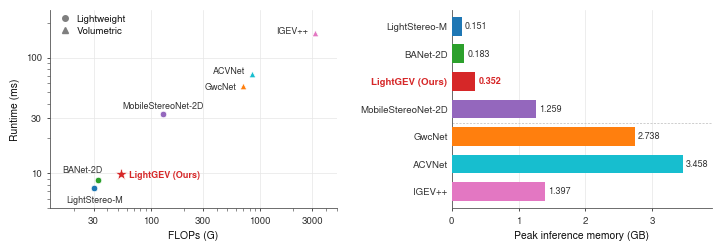
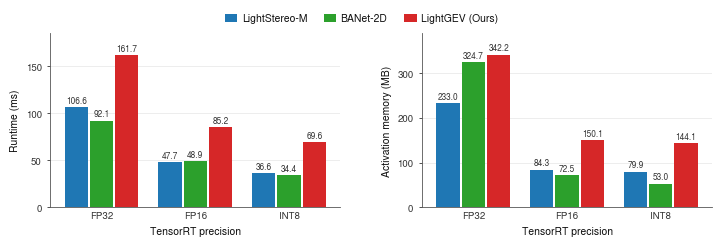

Generate these figures, in order, with matplotlib:
from pathlib import Path
import matplotlib
matplotlib.use('Agg')
import matplotlib.pyplot as plt
from matplotlib.ticker import FixedLocator, FuncFormatter, NullFormatter
from matplotlib.lines import Line2D
import numpy as np

OUT = Path('outputs')
OUT.mkdir(parents=True, exist_ok=True)
# Sized for a two-column paper's full text width (figure*), so fonts print at
# their nominal size. Device, input size and run counts belong in the caption.
FIG_W, FIG_H = 7.16, 2.45
plt.rcParams.update({
    'font.family': 'sans-serif',
    'font.sans-serif': ['Arial', 'Helvetica', 'Nimbus Sans', 'DejaVu Sans'],
    'font.size': 7.5, 'axes.labelsize': 7.5, 'axes.titlesize': 8,
    'xtick.labelsize': 7, 'ytick.labelsize': 7, 'legend.fontsize': 7,
    'axes.spines.top': False, 'axes.spines.right': False,
    'axes.edgecolor': '#555555', 'axes.linewidth': .6,
    'xtick.major.width': .6, 'ytick.major.width': .6,
    'xtick.minor.width': .4, 'ytick.minor.width': .4,
    'xtick.major.size': 2.5, 'ytick.major.size': 2.5,
    'xtick.color': '#333333', 'ytick.color': '#333333',
    'text.color': '#111111', 'axes.labelcolor': '#111111',
    'pdf.fonttype': 42, 'ps.fonttype': 42, 'svg.fonttype': 'none'})
# One distinct hue per model, shared by both figures.
COLOR = {'LightStereo-M': '#1F77B4', 'BANet-2D': '#2CA02C',
         'LightGEV (Ours)': '#D62728', 'MobileStereoNet-2D': '#9467BD',
         'GwcNet': '#FF7F0E', 'ACVNet': '#17BECF', 'IGEV++': '#E377C2'}
CATEGORY = '#7F7F7F'  # neutral marker colour for the shape legend
GRID = dict(color='#E6E6E6', linewidth=.5, zorder=0)


def save(fig, name):
    for ext in ['pdf', 'png', 'svg']:
        fig.savefig(OUT / f'{name}.{ext}', dpi=600,
                    bbox_inches='tight', pad_inches=.02, facecolor='white')
    plt.close(fig)
    print(f'Saved {name}.{{pdf,png,svg}} in', OUT)


# ---------------------------------------------------------------------------
# Desktop: RTX PRO 6000 Blackwell Max-Q, PyTorch FP32
# All numbers are transcribed from the user-provided benchmark tables.
# (name, FLOPs [G], runtime [ms], peak memory [GB], marker, color,
#  label offset [pt], ha)
# ---------------------------------------------------------------------------
desktop = [
    ('LightStereo-M',      30.525,   7.532,  .151, 'o', COLOR['LightStereo-M'],  (0, -9),  'center'),
    ('BANet-2D',           33.148,   8.793,  .183, 'o', COLOR['BANet-2D'],  (3, 7),   'right'),
    ('LightGEV (Ours)',    52.941,   9.889,  .352, '*', COLOR['LightGEV (Ours)'],  (6, -1),  'left'),
    ('MobileStereoNet-2D', 130.323, 32.364, 1.259, 'o', COLOR['MobileStereoNet-2D'],   (0, 6),   'center'),
    ('GwcNet',             697.742, 56.596, 2.738, '^', COLOR['GwcNet'], (-5, -1), 'right'),
    ('ACVNet',             846.737, 72.581, 3.458, '^', COLOR['ACVNet'], (-5, 2),  'right'),
    ('IGEV++',            3145.177, 164.659, 1.397, '^', COLOR['IGEV++'], (-5, 1),  'right')]

fig, axs = plt.subplots(1, 2, figsize=(FIG_W, FIG_H),
                        gridspec_kw={'width_ratios': [1.1, 1]})
fig.subplots_adjust(left=.065, right=.99, bottom=.17, top=.98, wspace=.42)

ax = axs[0]
ax.set_xscale('log'); ax.set_yscale('log')
ax.set_xlim(12, 5000); ax.set_ylim(5, 260)
for name, x, y, _, m, c, offset, ha in desktop:
    ours = m == '*'
    ax.scatter(x, y, s=90 if ours else 22, marker=m, c=c,
               edgecolors='white', linewidths=.5, zorder=4 if ours else 3)
    ax.annotate(name, (x, y), xytext=offset, textcoords='offset points',
                fontsize=6.5, ha=ha, va='center',
                fontweight='bold' if ours else 'normal',
                color=c if ours else '#333333')
ax.xaxis.set_major_locator(FixedLocator([30, 100, 300, 1000, 3000]))
ax.yaxis.set_major_locator(FixedLocator([10, 30, 100]))
for axis in [ax.xaxis, ax.yaxis]:
    axis.set_major_formatter(FuncFormatter(lambda v, p: f'{v:g}'))
    axis.set_minor_formatter(NullFormatter())
ax.set_xlabel('FLOPs (G)')
ax.set_ylabel('Runtime (ms)')
ax.grid(which='major', **GRID)
ax.legend(handles=[Line2D([], [], marker='o', linestyle='', markersize=4,
                          color=CATEGORY, label='Lightweight'),
                   Line2D([], [], marker='^', linestyle='', markersize=4,
                          color=CATEGORY, label='Volumetric')],
          loc='upper left', frameon=False, handletextpad=.2,
          borderaxespad=.1, labelspacing=.3)

# Horizontal bars in table order (lightweight on top, volumetric below).
ax = axs[1]
ypos = np.arange(len(desktop))[::-1]
for yp, (name, _, _, mem, m, c, _, _) in zip(ypos, desktop):
    ours = m == '*'
    ax.barh(yp, mem, .68, color=c, linewidth=0, zorder=3)
    ax.text(mem + .05, yp, f'{mem:.3f}', va='center', fontsize=6.5,
            fontweight='bold' if ours else 'normal',
            color=c if ours else '#333333')
ax.set_yticks(ypos, [d[0] for d in desktop])
for label, d in zip(ax.get_yticklabels(), desktop):
    if d[4] == '*':
        label.set_fontweight('bold'); label.set_color(d[5])
ax.axhline(ypos[3] - .5, color='#BBBBBB', linewidth=.5, linestyle=(0, (3, 2)))
ax.set_xlim(0, 3.9); ax.set_xticks([0, 1, 2, 3])
ax.set_ylim(-.6, len(desktop) - .4)
ax.set_xlabel('Peak inference memory (GB)')
ax.grid(axis='x', **GRID)
ax.tick_params(axis='y', length=0, pad=3)
save(fig, 'lightgev_efficiency_desktop')

# ---------------------------------------------------------------------------
# Jetson Orin Nano Super Developer Kit, TensorRT engines
# ---------------------------------------------------------------------------
runtime = np.array([[106.623, 47.651, 36.600], [92.112, 48.877, 34.385], [161.663, 85.171, 69.626]])
memory = np.array([[233.0, 84.3, 79.9], [324.7, 72.5, 53.0], [342.2, 150.1, 144.1]])
models = ['LightStereo-M', 'BANet-2D', 'LightGEV (Ours)']

fig, axs = plt.subplots(1, 2, figsize=(FIG_W, FIG_H))
fig.subplots_adjust(left=.065, right=.99, bottom=.17, top=.88, wspace=.28)
width = .27
for ax, data, ylabel, limit, ticks in [
        (axs[0], runtime, 'Runtime (ms)', 185, [0, 50, 100, 150]),
        (axs[1], memory, 'Activation memory (MB)', 390, [0, 100, 200, 300])]:
    for i, model in enumerate(models):
        bars = ax.bar(np.arange(3) + (i - 1) * width, data[i], width * .92,
                      label=model, color=COLOR[model], linewidth=0, zorder=3)
        ax.bar_label(bars, labels=[f'{v:.1f}' for v in data[i]], padding=1.5,
                     fontsize=6, color='#333333')
    ax.set_xticks(np.arange(3), ['FP32', 'FP16', 'INT8'])
    ax.set_xlim(-.55, 2.55)
    ax.set_ylim(0, limit); ax.set_yticks(ticks)
    ax.set_ylabel(ylabel); ax.set_xlabel('TensorRT precision')
    ax.grid(axis='y', **GRID)
    ax.tick_params(axis='x', length=0, pad=3)

handles, labels = axs[0].get_legend_handles_labels()
fig.legend(handles, labels, loc='upper center', bbox_to_anchor=(.5, 1.0), ncol=3,
           frameon=False, fontsize=7.5, handlelength=1.2, handleheight=.8,
           columnspacing=1.6, handletextpad=.4)
save(fig, 'lightgev_efficiency_jetson')
